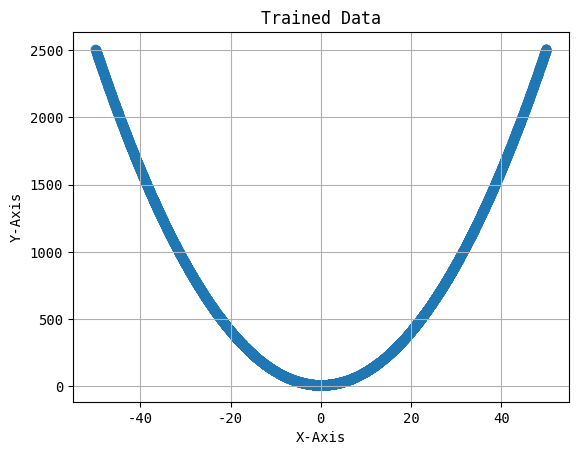

Reproduce this figure in Python.
import numpy as np
import matplotlib.pyplot as plt

def getY(x):
    return x * x + 10 # just the function y = x^2 + 10

def sampleData(n = 10000, scale = 100): # n is amount of datapoints
    data = []
    x = scale*(np.random.random_sample((n, )) - 0.5) # this code generates an array of random numbers between -0.5 and 0.5, using random_sample from np, and then scales the array by the value of the scale variable

    for i in range(n):
        y = getY(x[i])
        data.append((x[i], y))

    return np.array(data)

data = sampleData() #  generating the data

# plotting the data
plt.rcParams["font.family"] = "monospace"
plt.grid(True)
plt.scatter(data[:, 0], data[:, 1], alpha = 0.5)
plt.title("Trained Data")
plt.xlabel("X-Axis")
plt.ylabel("Y-Axis")
plt.show()
